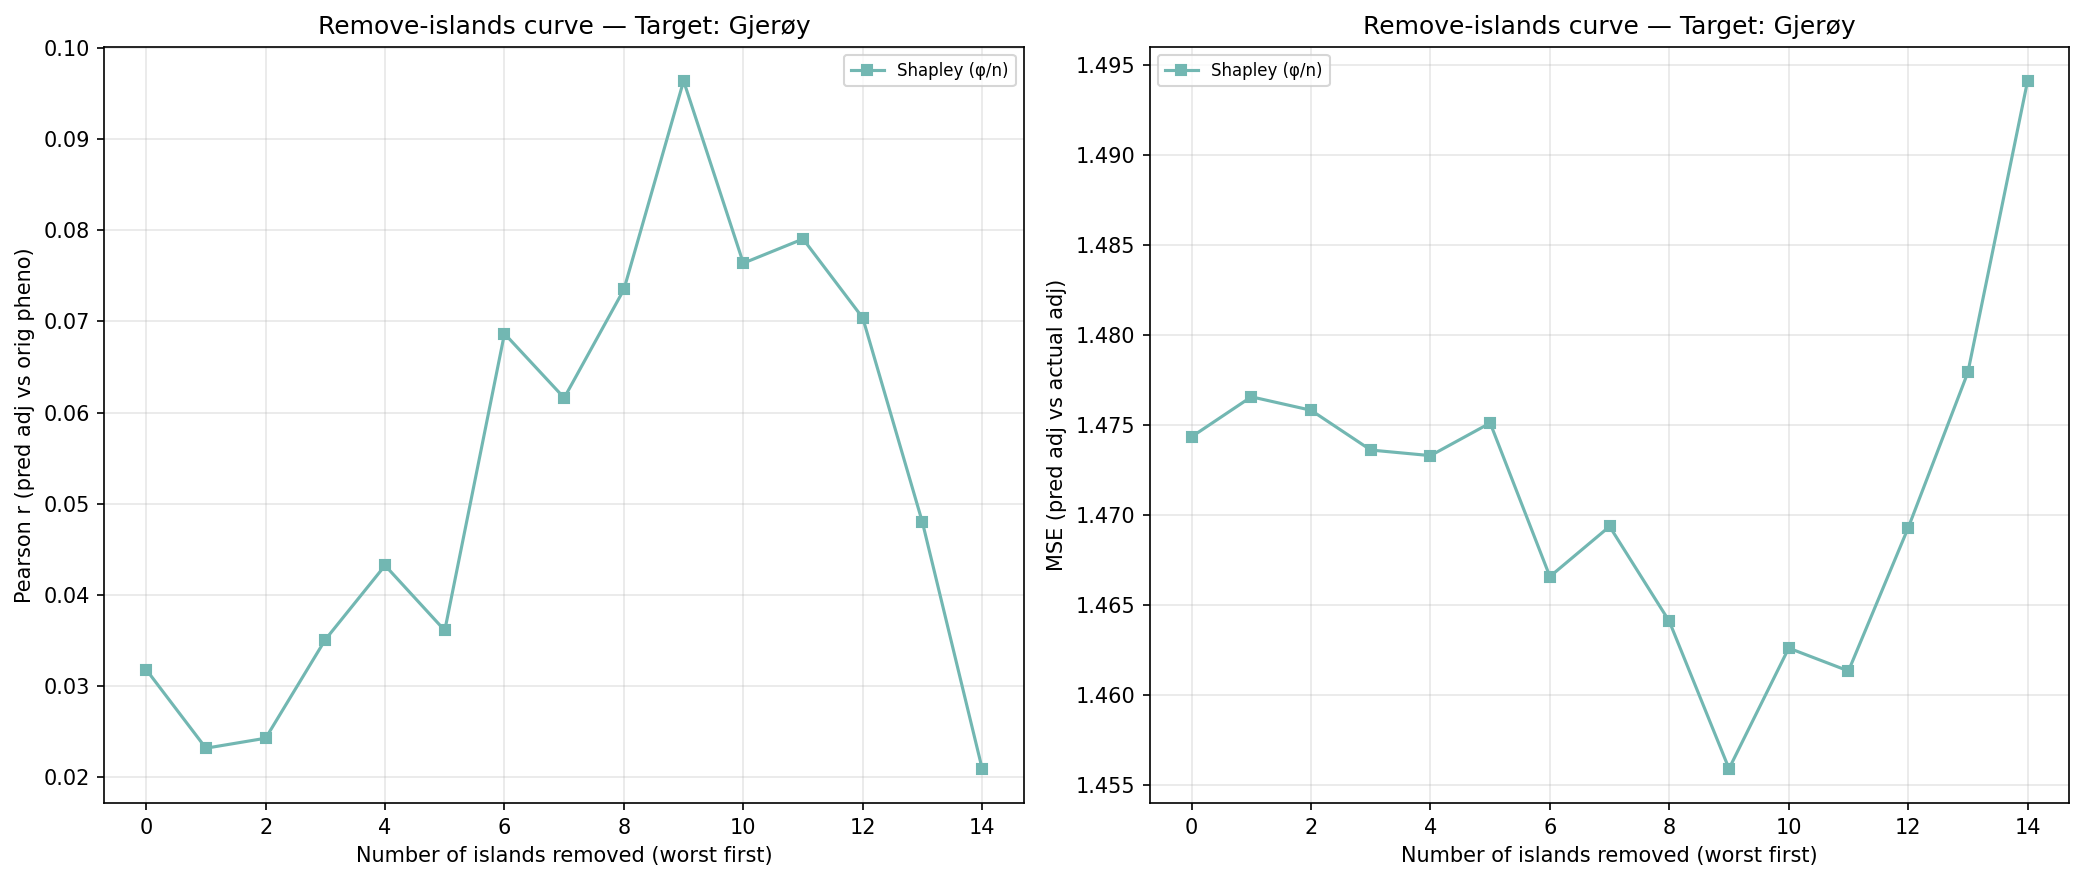

Source data for this figure (header and first rows):
n_removed, n_islands_remaining, n_individuals_remaining, corr_eval, mse_adj, method, order_seed, n_islands, n_individuals, target_island
14, 1, 119, 0.02093, 1.494, shapley_mean, -1, 1, 119, 4
13, 2, 475, 0.04795, 1.478, shapley_mean, -1, 2, 475, 4
12, 3, 633, 0.07039, 1.469, shapley_mean, -1, 3, 633, 4
11, 4, 1711, 0.07906, 1.461, shapley_mean, -1, 4, 1711, 4
10, 5, 2003, 0.0764, 1.463, shapley_mean, -1, 5, 2003, 4
9, 6, 2586, 0.0964, 1.456, shapley_mean, -1, 6, 2586, 4
8, 7, 2780, 0.07351, 1.464, shapley_mean, -1, 7, 2780, 4
7, 8, 2946, 0.06162, 1.469, shapley_mean, -1, 8, 2946, 4
6, 9, 3432, 0.06866, 1.467, shapley_mean, -1, 9, 3432, 4
5, 10, 4016, 0.0361, 1.475, shapley_mean, -1, 10, 4016, 4
4, 11, 4413, 0.04323, 1.473, shapley_mean, -1, 11, 4413, 4
3, 12, 4672, 0.0351, 1.474, shapley_mean, -1, 12, 4672, 4
2, 13, 4845, 0.02427, 1.476, shapley_mean, -1, 13, 4845, 4
1, 14, 5047, 0.02318, 1.477, shapley_mean, -1, 14, 5047, 4
0, 15, 5139, 0.0318, 1.474, shapley_mean, -1, 15, 5139, 4
